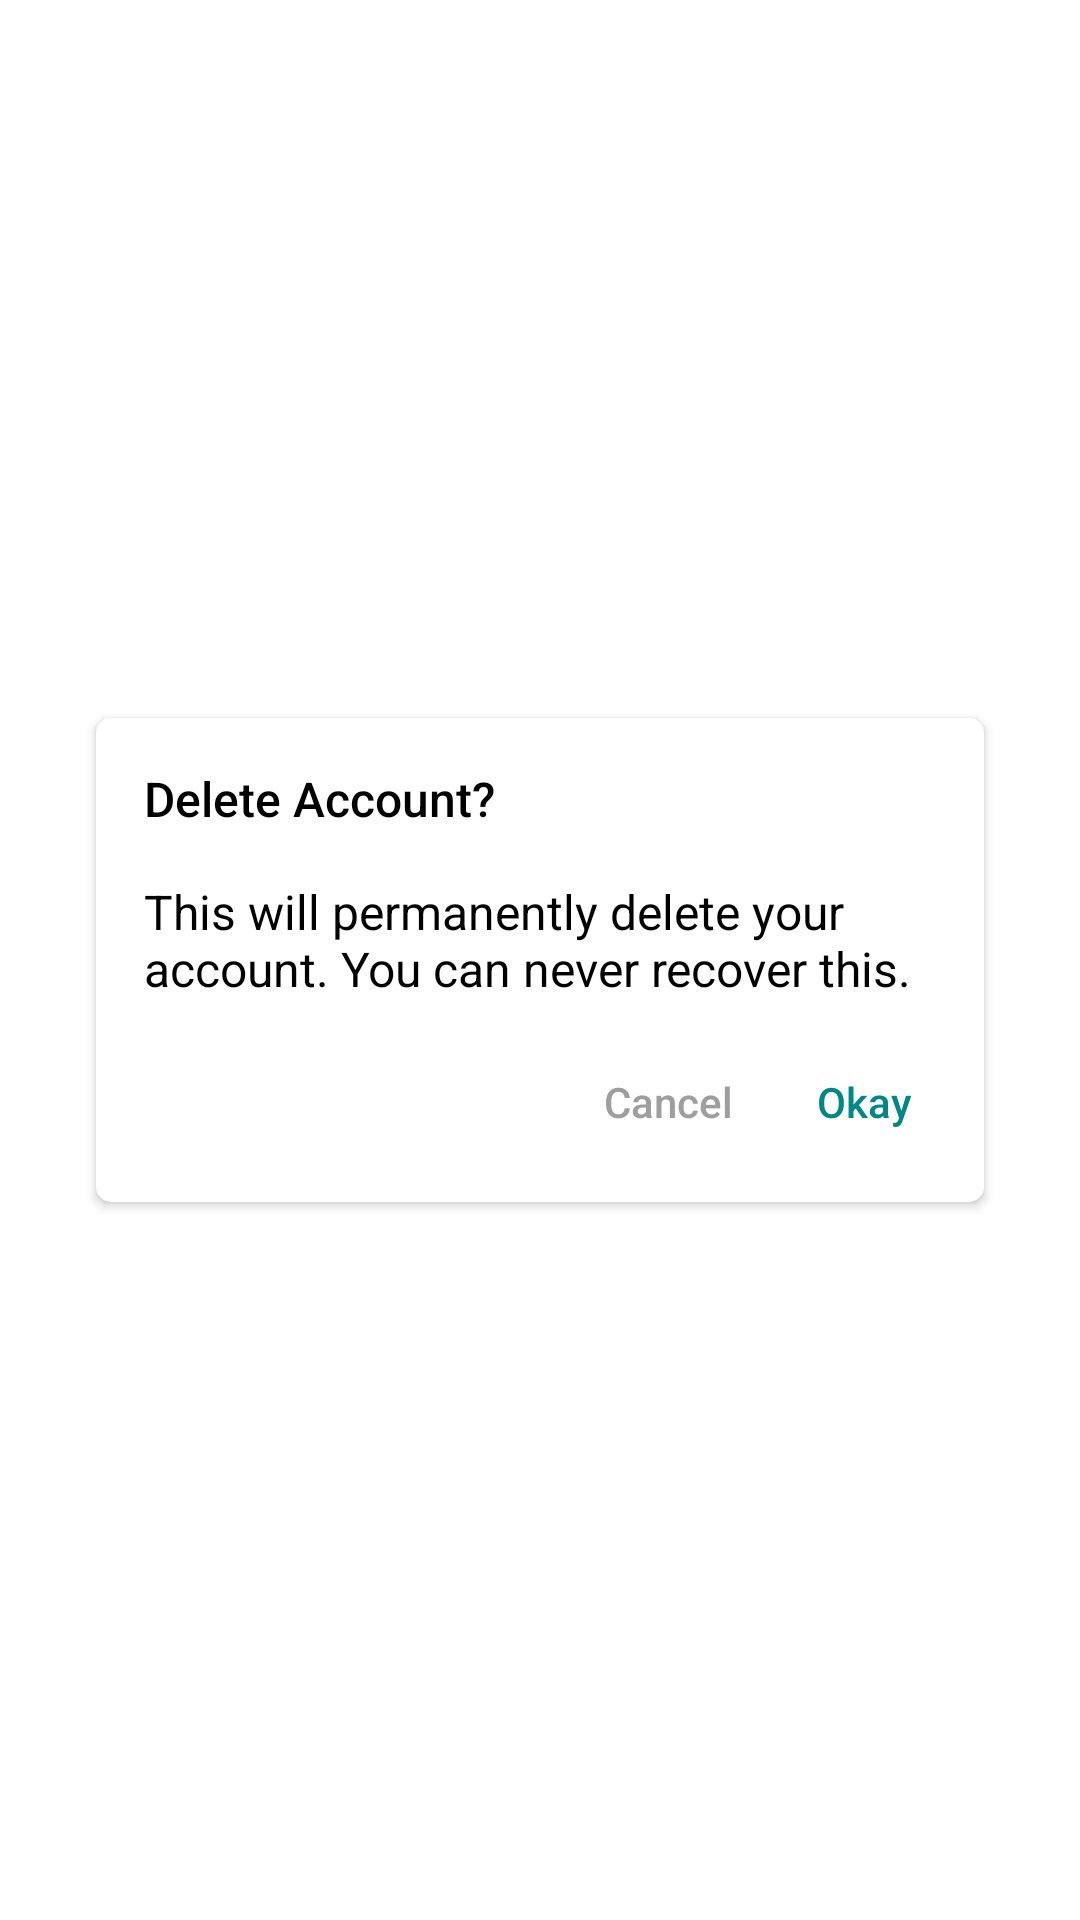

Produce the Android XML layout that renders to this screen, including the resource entries it uses.
<!-- AndroidManifest.xml: application theme Theme.ChatMessenger -->
<!-- res/layout/dialog_delete_account_layout.xml -->
<?xml version="1.0" encoding="utf-8"?>
<androidx.constraintlayout.widget.ConstraintLayout xmlns:android="http://schemas.android.com/apk/res/android"
    xmlns:app="http://schemas.android.com/apk/res-auto"
    android:layout_width="match_parent"
    android:layout_height="wrap_content">

    <androidx.cardview.widget.CardView
        android:layout_width="0dp"
        android:layout_height="wrap_content"
        android:layout_marginStart="32dp"
        android:layout_marginTop="32dp"
        android:layout_marginEnd="32dp"
        android:layout_marginBottom="32dp"
        app:cardCornerRadius="5dp"
        app:layout_constraintBottom_toBottomOf="parent"
        app:layout_constraintEnd_toEndOf="parent"
        app:layout_constraintStart_toStartOf="parent"
        app:layout_constraintTop_toTopOf="parent">

        <LinearLayout
            android:layout_width="match_parent"
            android:layout_height="match_parent"
            android:orientation="vertical">

            <TextView
                android:id="@+id/tvDialogTwoButtonHeader"
                android:layout_width="match_parent"
                android:layout_height="wrap_content"
                android:fontFamily="sans-serif-medium"
                android:padding="16dp"
                android:text="Delete Account?"
                android:textColor="@color/black"
                android:textSize="16sp" />

            <TextView
                android:id="@+id/tvDialogTwoButtonMessage"
                android:layout_width="match_parent"
                android:layout_height="wrap_content"
                android:layout_marginLeft="16dp"
                android:layout_marginRight="16dp"
                android:text="This will permanently delete your account. You can never recover this."
                android:textColor="@color/black"
                android:textSize="16sp" />

            <LinearLayout
                android:layout_width="wrap_content"
                android:layout_height="wrap_content"
                android:layout_gravity="end"
                android:layout_margin="16dp"
                android:orientation="horizontal">

                <TextView
                    android:id="@+id/tvDeleteCancel"
                    android:layout_width="wrap_content"
                    android:layout_height="wrap_content"
                    android:layout_marginRight="12dp"
                    android:layout_weight="1"
                    android:fontFamily="sans-serif-medium"
                    android:padding="8dp"
                    android:text="Cancel"
                    android:textColor="@color/colorDarkGray" />

                <TextView
                    android:id="@+id/tvDeleteOkay"
                    android:layout_width="wrap_content"
                    android:layout_height="wrap_content"
                    android:fontFamily="sans-serif-medium"
                    android:padding="8dp"
                    android:text="Okay"
                    android:textColor="@color/colorPrimary2" />
            </LinearLayout>

        </LinearLayout>

    </androidx.cardview.widget.CardView>
</androidx.constraintlayout.widget.ConstraintLayout>
<!-- resources referenced by this layout -->
<resources>
  <color name="black">#FF000000</color>
  <color name="colorDarkGray">#9e9e9e</color>
  <color name="colorPrimary2">@color/teal_700</color>
  <style name="Theme.ChatMessenger" parent="Theme.MaterialComponents.DayNight.NoActionBar">
          
          <item name="colorPrimary">@color/teal_700</item>
          <item name="colorPrimaryVariant">@color/colorPrimary</item>
          <item name="colorOnPrimary">@color/white</item>
          
          <item name="colorSecondary">@color/colorPink</item>
          <item name="colorSecondaryVariant">@color/colorPink</item>
          <item name="colorOnSecondary">@color/black</item>
          
          <item name="android:statusBarColor" tools:targetApi="l">?attr/colorPrimaryVariant</item>
          <item name="android:windowLightStatusBar">true</item>
          
          <item name="bottomSheetDialogTheme">@style/CustomBottomSheetDialog</item>
          <item name="android:windowDisablePreview">true</item>
      </style>
  <color name="teal_700">#FF018786</color>
  <color name="colorPrimary">@color/teal_700</color>
  <color name="white">#FFFFFFFF</color>
  <color name="colorPink">#fe455e</color>
  <style name="CustomBottomSheetDialog" parent="@style/ThemeOverlay.MaterialComponents.BottomSheetDialog">
          <item name="bottomSheetStyle">@style/CustomBottomSheet</item>
      </style>
  <style name="CustomBottomSheet" parent="Widget.MaterialComponents.BottomSheet">
          <item name="shapeAppearanceOverlay">@style/CustomShapeAppearanceBottomSheetDialog</item>
      </style>
  <style name="CustomShapeAppearanceBottomSheetDialog" parent="">
          <item name="cornerFamily">rounded</item>
          <item name="cornerSizeTopRight">16dp</item>
          <item name="cornerSizeTopLeft">16dp</item>
          <item name="cornerSizeBottomRight">0dp</item>
          <item name="cornerSizeBottomLeft">0dp</item>
      </style>
</resources>
